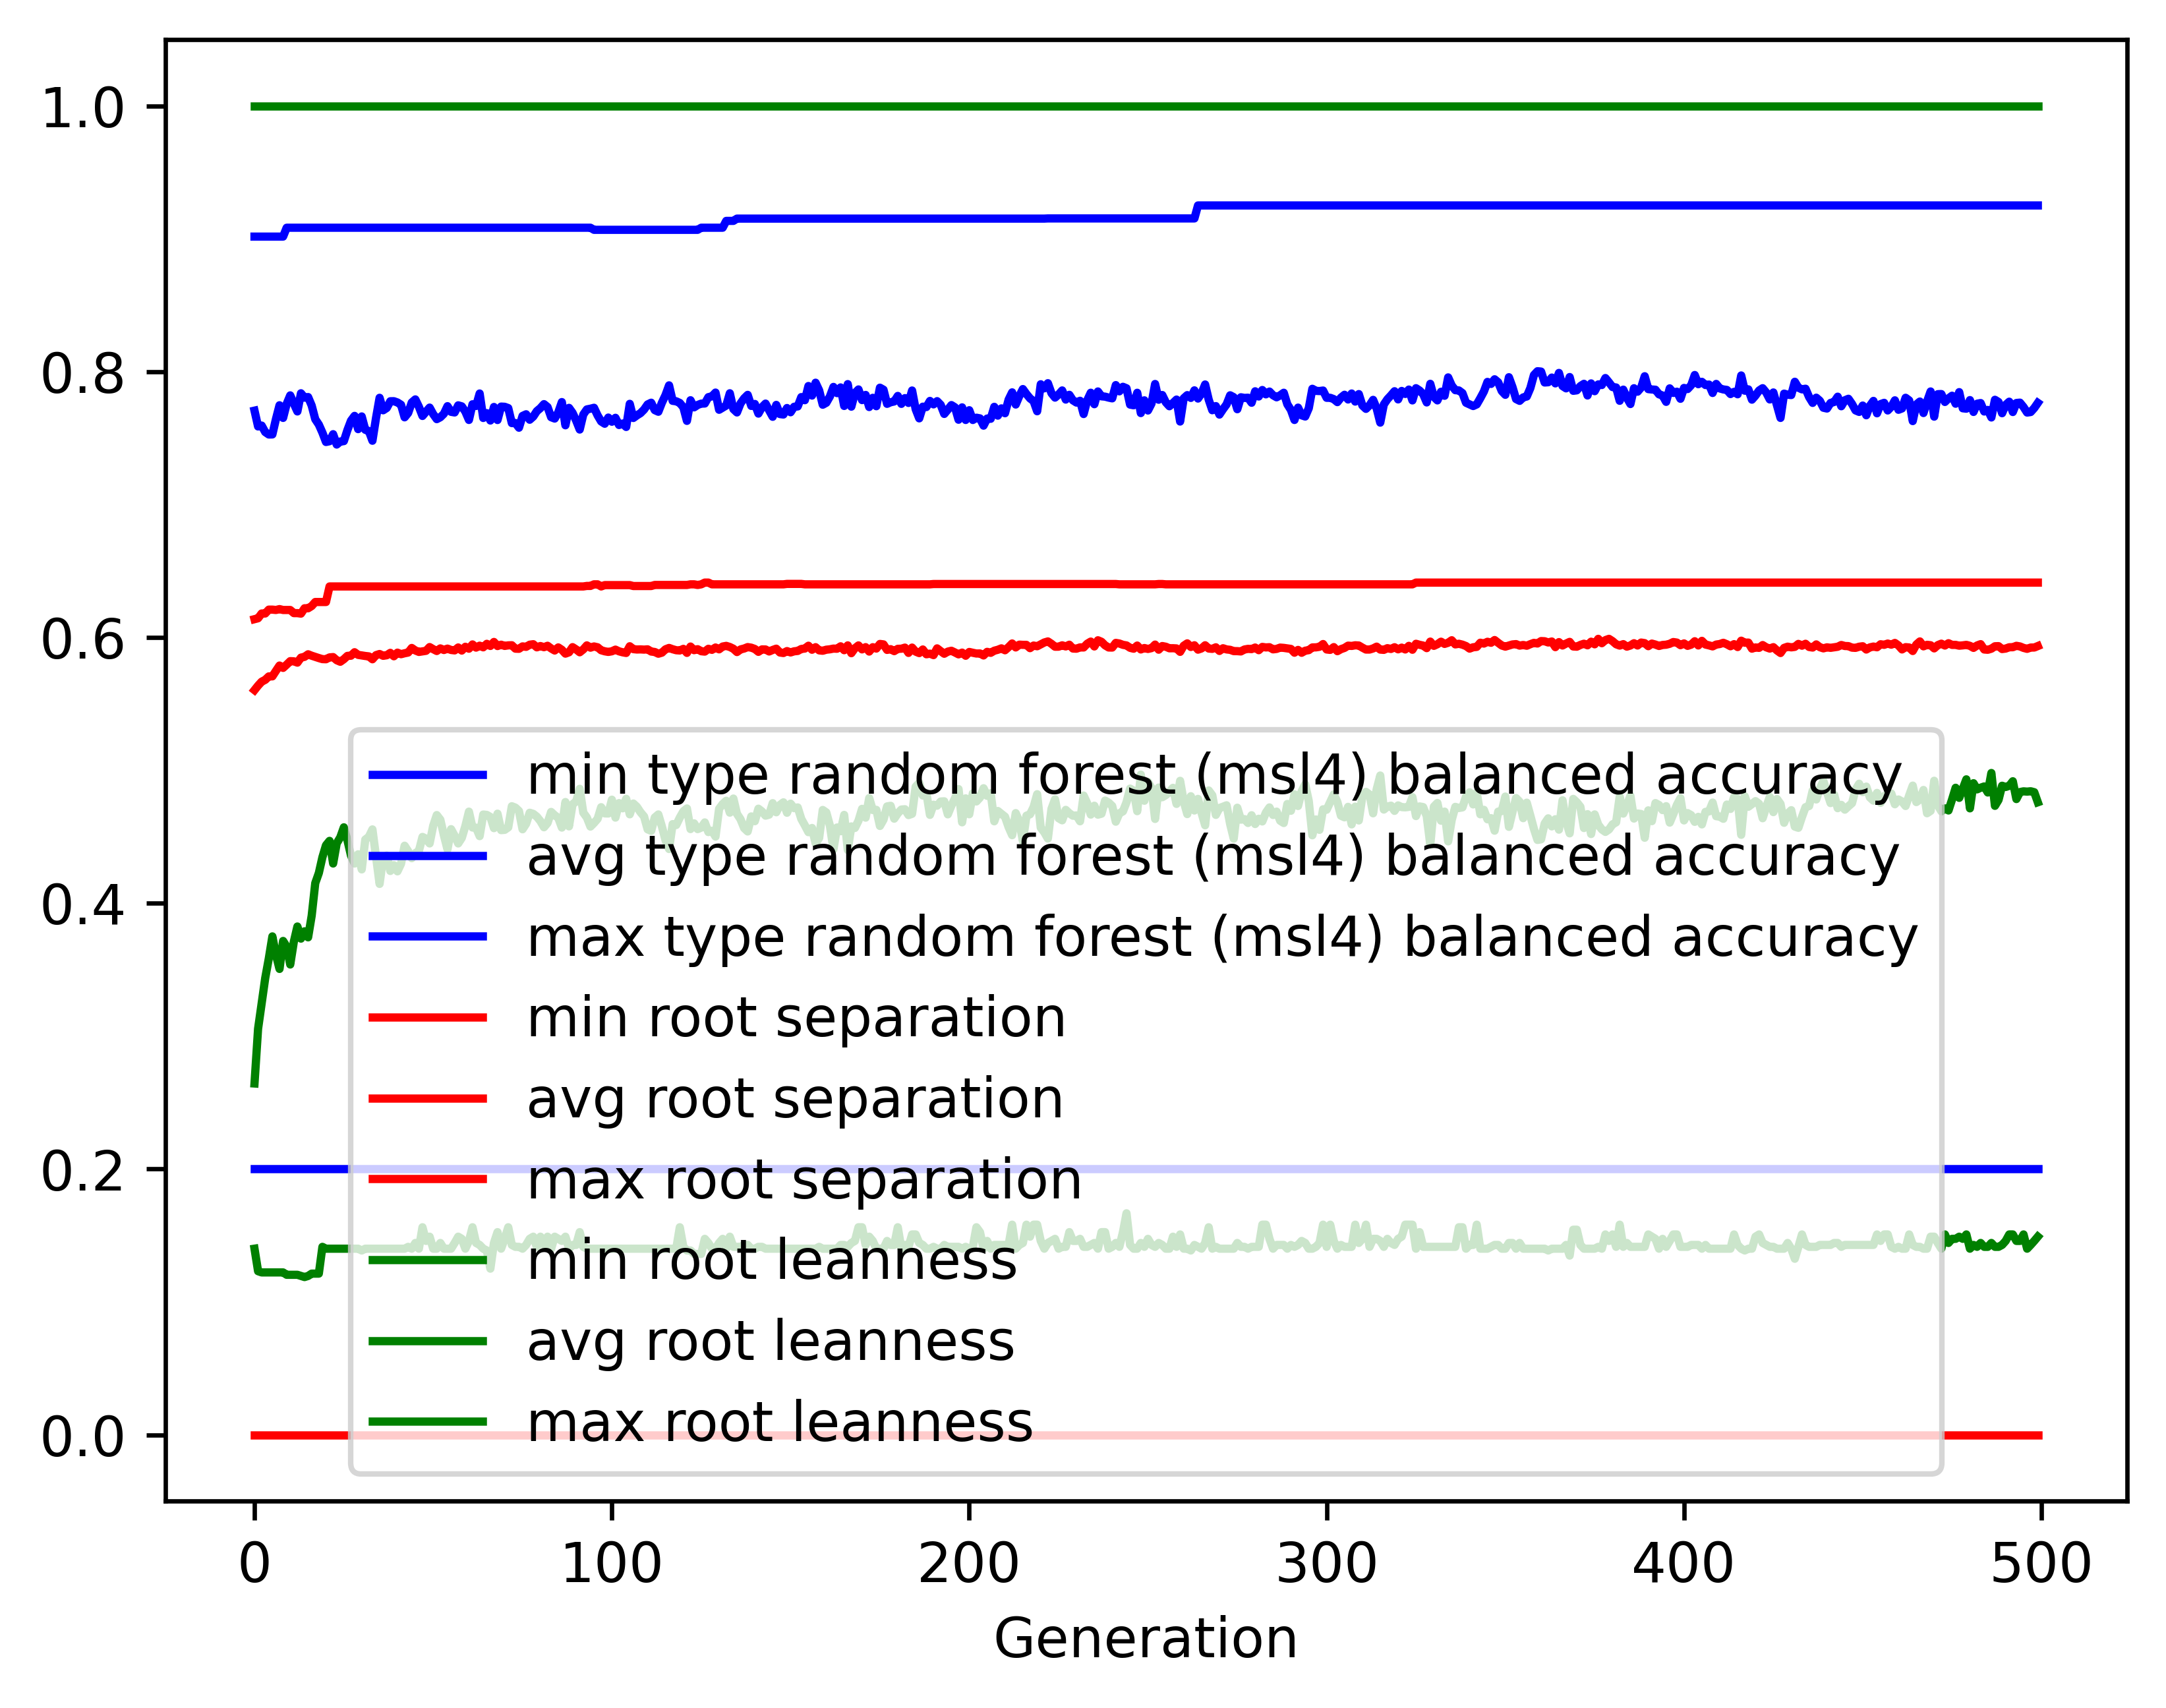

The data file committed next to this chart (first rows):
gen, evals, gen_feats, explored, type random forest (msl4) balanced accur…, type random forest (msl4) balanced accur…, type random forest (msl4) balanced accur…, type random forest (msl4) balanced accur…, root separation_min, root separation_avg, root separation_max, root separation_std, root leanness_min, root leanness_avg, root leanness_max, root leanness_std
0, 500, 429, 429, 0.2, 0.7706, 0.9016, 0.1165, 0.0, 0.5604, 0.6137, 0.07367, 0.14, 0.2643, 1.0, 0.137
1, 671, 666, 666, 0.2, 0.7587, 0.9016, 0.1199, 0.0, 0.5637, 0.6144, 0.0461, 0.1231, 0.3055, 1.0, 0.132
2, 724, 684, 867, 0.2, 0.7594, 0.9016, 0.1016, 0.0, 0.5667, 0.618, 0.03935, 0.1222, 0.3247, 1.0, 0.1247
3, 720, 698, 1066, 0.2, 0.7545, 0.9016, 0.1116, 0.0, 0.5681, 0.618, 0.03854, 0.1222, 0.3437, 1.0, 0.1393
4, 722, 748, 1288, 0.2, 0.7527, 0.9016, 0.1114, 0.0, 0.5707, 0.6209, 0.03741, 0.1222, 0.3584, 1.0, 0.1426
5, 728, 730, 1465, 0.2, 0.7527, 0.9016, 0.1001, 0.0, 0.5707, 0.6209, 0.03652, 0.1222, 0.375, 1.0, 0.1355
6, 726, 773, 1650, 0.2, 0.7643, 0.9016, 0.1071, 0.0, 0.5748, 0.6206, 0.03757, 0.1222, 0.3612, 1.0, 0.144
7, 733, 754, 1809, 0.2, 0.7747, 0.9016, 0.09666, 0.0, 0.5788, 0.6213, 0.03537, 0.1222, 0.3505, 1.0, 0.1454
8, 712, 765, 1975, 0.2, 0.7652, 0.9016, 0.1088, 0.0, 0.5771, 0.6206, 0.03712, 0.1222, 0.3716, 1.0, 0.1494
9, 719, 779, 2127, 0.2, 0.7757, 0.9083, 0.09166, 0.0, 0.5795, 0.6206, 0.03389, 0.1204, 0.3672, 1.0, 0.1374
10, 716, 781, 2270, 0.2, 0.7821, 0.9083, 0.094, 0.0, 0.5821, 0.6206, 0.03408, 0.1204, 0.3539, 1.0, 0.1394
11, 725, 803, 2428, 0.2, 0.7759, 0.9083, 0.0961, 0.0, 0.582, 0.6183, 0.03371, 0.1204, 0.3709, 1.0, 0.14
12, 733, 757, 2555, 0.2, 0.77, 0.9083, 0.09654, 0.0, 0.581, 0.6183, 0.03443, 0.1204, 0.3825, 1.0, 0.1428
13, 707, 781, 2685, 0.2, 0.7837, 0.9083, 0.08439, 0.0, 0.5848, 0.6179, 0.03285, 0.1195, 0.3733, 1.0, 0.1278
14, 725, 797, 2824, 0.2, 0.7804, 0.9083, 0.08565, 0.0, 0.5854, 0.6219, 0.03375, 0.1187, 0.3789, 1.0, 0.1367
15, 722, 824, 2958, 0.2, 0.7809, 0.9083, 0.08993, 0.0, 0.5873, 0.6219, 0.03461, 0.1195, 0.3743, 1.0, 0.1421
16, 707, 821, 3087, 0.2, 0.7744, 0.9083, 0.09232, 0.0, 0.5862, 0.6236, 0.03579, 0.1213, 0.3906, 1.0, 0.1384
17, 707, 805, 3197, 0.2, 0.7642, 0.9083, 0.09914, 0.0, 0.5853, 0.6266, 0.03661, 0.1213, 0.4151, 1.0, 0.1385
18, 720, 818, 3307, 0.2, 0.7601, 0.9083, 0.1028, 0.0, 0.5845, 0.6266, 0.03639, 0.1213, 0.4227, 1.0, 0.1391
19, 714, 816, 3403, 0.2, 0.7541, 0.9083, 0.1113, 0.0, 0.5837, 0.6266, 0.03838, 0.1414, 0.4346, 1.0, 0.1351
20, 710, 831, 3509, 0.2, 0.747, 0.9083, 0.1088, 0.0, 0.5836, 0.6266, 0.03801, 0.14, 0.4436, 1.0, 0.1361
21, 705, 799, 3602, 0.2, 0.7476, 0.9083, 0.1035, 0.0, 0.585, 0.6383, 0.03639, 0.14, 0.4469, 1.0, 0.135
22, 727, 799, 3707, 0.2, 0.7529, 0.9083, 0.1066, 0.0, 0.5852, 0.6383, 0.03635, 0.14, 0.4299, 1.0, 0.1508
23, 704, 793, 3811, 0.2, 0.7451, 0.9083, 0.1154, 0.0, 0.5828, 0.6383, 0.03897, 0.14, 0.445, 1.0, 0.1445
24, 707, 805, 3891, 0.2, 0.7474, 0.9083, 0.1094, 0.0, 0.5817, 0.6383, 0.03796, 0.14, 0.4496, 1.0, 0.1498
25, 719, 811, 3962, 0.2, 0.7477, 0.9083, 0.1029, 0.0, 0.5836, 0.6383, 0.03764, 0.14, 0.4571, 1.0, 0.1361
26, 688, 790, 4028, 0.2, 0.756, 0.9083, 0.098, 0.0, 0.5861, 0.6383, 0.03688, 0.14, 0.4474, 1.0, 0.1398
27, 718, 824, 4104, 0.2, 0.7631, 0.9083, 0.09858, 0.0, 0.5862, 0.6383, 0.03636, 0.14, 0.4358, 1.0, 0.1444
28, 716, 855, 4192, 0.2, 0.7667, 0.9083, 0.09404, 0.0, 0.5889, 0.6383, 0.03616, 0.14, 0.4298, 1.0, 0.1427
29, 694, 827, 4268, 0.2, 0.7567, 0.9083, 0.1057, 0.0, 0.5869, 0.6383, 0.0386, 0.14, 0.4368, 1.0, 0.1564
30, 710, 782, 4321, 0.2, 0.7663, 0.9083, 0.1026, 0.0, 0.5864, 0.6383, 0.03824, 0.1387, 0.4254, 1.0, 0.1568
31, 679, 812, 4370, 0.2, 0.7562, 0.9083, 0.104, 0.0, 0.586, 0.6383, 0.03934, 0.14, 0.4479, 1.0, 0.1507
32, 694, 817, 4436, 0.2, 0.7553, 0.9083, 0.108, 0.0, 0.5857, 0.6383, 0.03947, 0.14, 0.4499, 1.0, 0.1508
33, 683, 834, 4492, 0.2, 0.748, 0.9083, 0.1139, 0.0, 0.5835, 0.6383, 0.04092, 0.14, 0.4555, 1.0, 0.153
34, 702, 848, 4556, 0.2, 0.7651, 0.9083, 0.1016, 0.0, 0.5867, 0.6383, 0.0391, 0.14, 0.4351, 1.0, 0.1498
35, 684, 812, 4607, 0.2, 0.7803, 0.9083, 0.09703, 0.0, 0.5875, 0.6383, 0.03872, 0.14, 0.4145, 1.0, 0.1521
36, 686, 785, 4653, 0.2, 0.7709, 0.9083, 0.1005, 0.0, 0.5861, 0.6383, 0.04068, 0.14, 0.4344, 1.0, 0.1519
37, 699, 814, 4699, 0.2, 0.7727, 0.9083, 0.09884, 0.0, 0.5866, 0.6383, 0.04054, 0.14, 0.4359, 1.0, 0.1457
38, 675, 809, 4743, 0.2, 0.7777, 0.9083, 0.09911, 0.0, 0.5884, 0.6383, 0.03984, 0.14, 0.4243, 1.0, 0.145
39, 692, 831, 4805, 0.2, 0.7777, 0.9083, 0.1027, 0.0, 0.5858, 0.6383, 0.04113, 0.14, 0.4286, 1.0, 0.1501
40, 703, 810, 4852, 0.2, 0.7768, 0.9083, 0.1055, 0.0, 0.5885, 0.6383, 0.04169, 0.14, 0.424, 1.0, 0.1535
41, 689, 795, 4892, 0.2, 0.7751, 0.9083, 0.103, 0.0, 0.5874, 0.6383, 0.04037, 0.14, 0.4297, 1.0, 0.1486
42, 682, 802, 4925, 0.2, 0.7656, 0.9083, 0.1081, 0.0, 0.5881, 0.6383, 0.0419, 0.14, 0.4433, 1.0, 0.1492
43, 698, 795, 4953, 0.2, 0.7689, 0.9083, 0.103, 0.0, 0.5886, 0.6383, 0.04067, 0.1414, 0.4391, 1.0, 0.1472
44, 683, 823, 4999, 0.2, 0.7768, 0.9083, 0.09065, 0.0, 0.5921, 0.6383, 0.03885, 0.14, 0.4339, 1.0, 0.134
45, 695, 844, 5040, 0.2, 0.7791, 0.9083, 0.09027, 0.0, 0.5902, 0.6383, 0.03803, 0.1443, 0.4376, 1.0, 0.1329
46, 715, 822, 5069, 0.2, 0.7735, 0.9083, 0.09951, 0.0, 0.5891, 0.6383, 0.03945, 0.14, 0.4393, 1.0, 0.1388
47, 682, 834, 5107, 0.2, 0.7666, 0.9083, 0.1033, 0.0, 0.5895, 0.6383, 0.04133, 0.1562, 0.4499, 1.0, 0.1366
48, 678, 847, 5142, 0.2, 0.7698, 0.9083, 0.09906, 0.0, 0.5899, 0.6383, 0.03999, 0.1459, 0.4485, 1.0, 0.1354
49, 694, 867, 5176, 0.2, 0.7729, 0.9083, 0.1001, 0.0, 0.5927, 0.6383, 0.04035, 0.1491, 0.445, 1.0, 0.1343
50, 682, 864, 5205, 0.2, 0.768, 0.9083, 0.09942, 0.0, 0.5912, 0.6383, 0.04081, 0.14, 0.4583, 1.0, 0.1319
51, 691, 841, 5238, 0.2, 0.7642, 0.9083, 0.1003, 0.0, 0.5898, 0.6383, 0.04116, 0.14, 0.4663, 1.0, 0.1323
52, 693, 797, 5261, 0.2, 0.7657, 0.9083, 0.09963, 0.0, 0.5917, 0.6383, 0.04157, 0.1443, 0.4628, 1.0, 0.1311
53, 697, 792, 5283, 0.2, 0.7683, 0.9083, 0.1066, 0.0, 0.5905, 0.6383, 0.04209, 0.14, 0.451, 1.0, 0.1469
54, 687, 789, 5304, 0.2, 0.774, 0.9083, 0.1024, 0.0, 0.5916, 0.6383, 0.04235, 0.14, 0.4405, 1.0, 0.1467
55, 686, 843, 5326, 0.2, 0.7697, 0.9083, 0.09936, 0.0, 0.5906, 0.6383, 0.04137, 0.14, 0.4557, 1.0, 0.1396
56, 695, 838, 5348, 0.2, 0.7693, 0.9083, 0.1053, 0.0, 0.5902, 0.6383, 0.04247, 0.1443, 0.4507, 1.0, 0.1461
57, 685, 829, 5366, 0.2, 0.7746, 0.9083, 0.1009, 0.0, 0.5924, 0.6383, 0.04171, 0.1491, 0.445, 1.0, 0.1424
58, 668, 844, 5386, 0.2, 0.7739, 0.9083, 0.1065, 0.0, 0.5901, 0.6383, 0.04228, 0.1474, 0.4491, 1.0, 0.1386
59, 691, 822, 5402, 0.2, 0.7699, 0.9083, 0.1039, 0.0, 0.593, 0.6383, 0.04192, 0.14, 0.4581, 1.0, 0.1319
... 440 more rows
